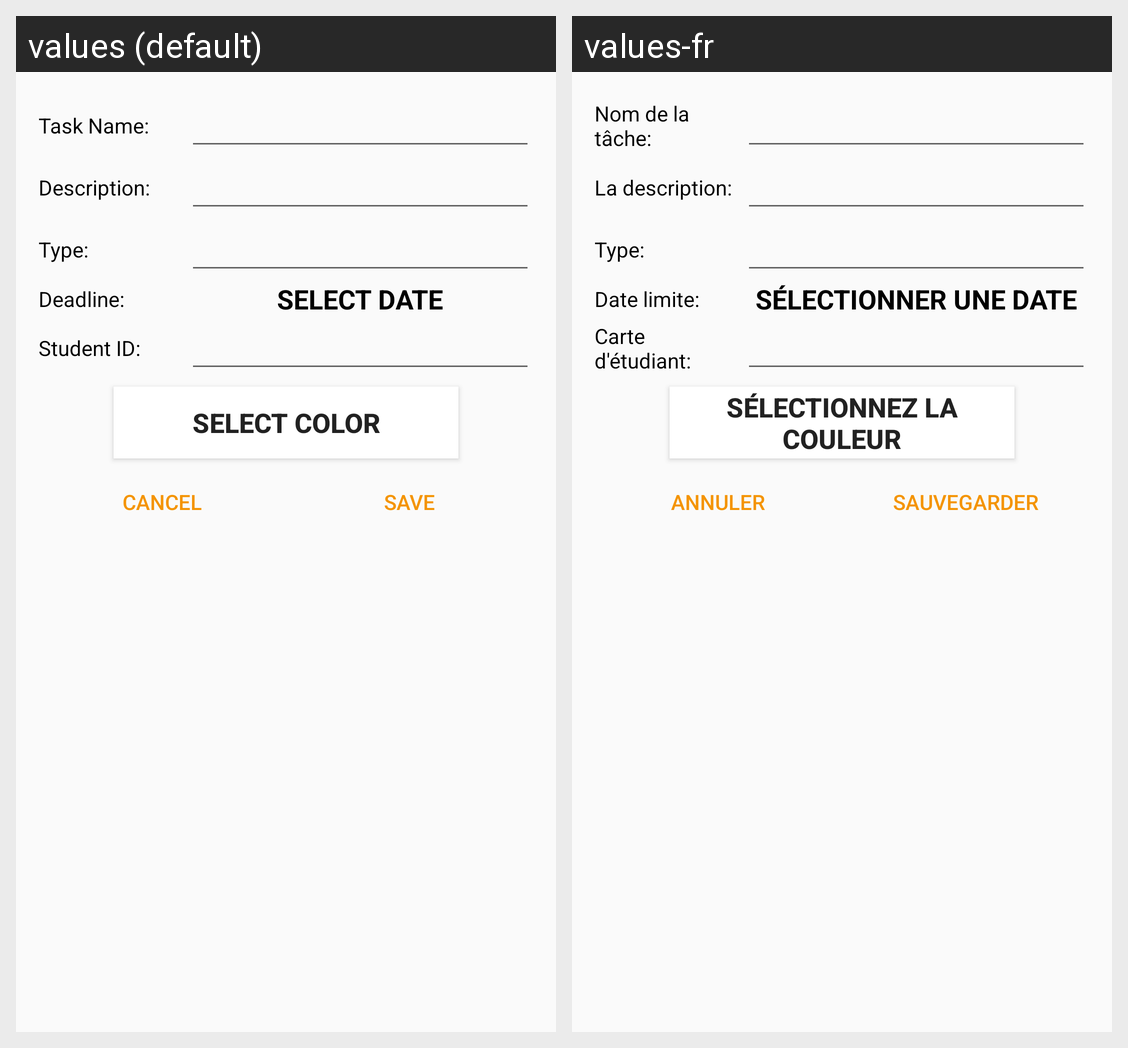

For this localized Android screen grid, give each drawn string resource with its value in every locale shown.
Android screen res/layout/dialog_add_task.xml rendered under 2 locales, left to right: values (default), values-fr. Device: Nexus 5 (rendered at 1080×1920; each locale shown at half size, 540×960, under a caption strip naming it); theme AppTheme.
Strings drawn on this screen, with the default value and each locale's value (text and hints the layout hard-codes, and strings that could not be matched under every locale, appear in the picture but are not listed):

task_dialog
  values: Task Name:
  values-fr: Nom de la tâche:

description_dialog
  values: Description:
  values-fr: La description:

type_dialog
  values: Type:
  values-fr: Type:

deadline_dialog
  values: Deadline:
  values-fr: Date limite:

select_date
  values: Select date
  values-fr: Sélectionner une date

userID_dialog
  values: Student ID:
  values-fr: Carte d'étudiant:

select_color
  values: Select color
  values-fr: Sélectionnez la couleur

cancel
  values: Cancel
  values-fr: Annuler

save
  values: Save
  values-fr: sauvegarder
